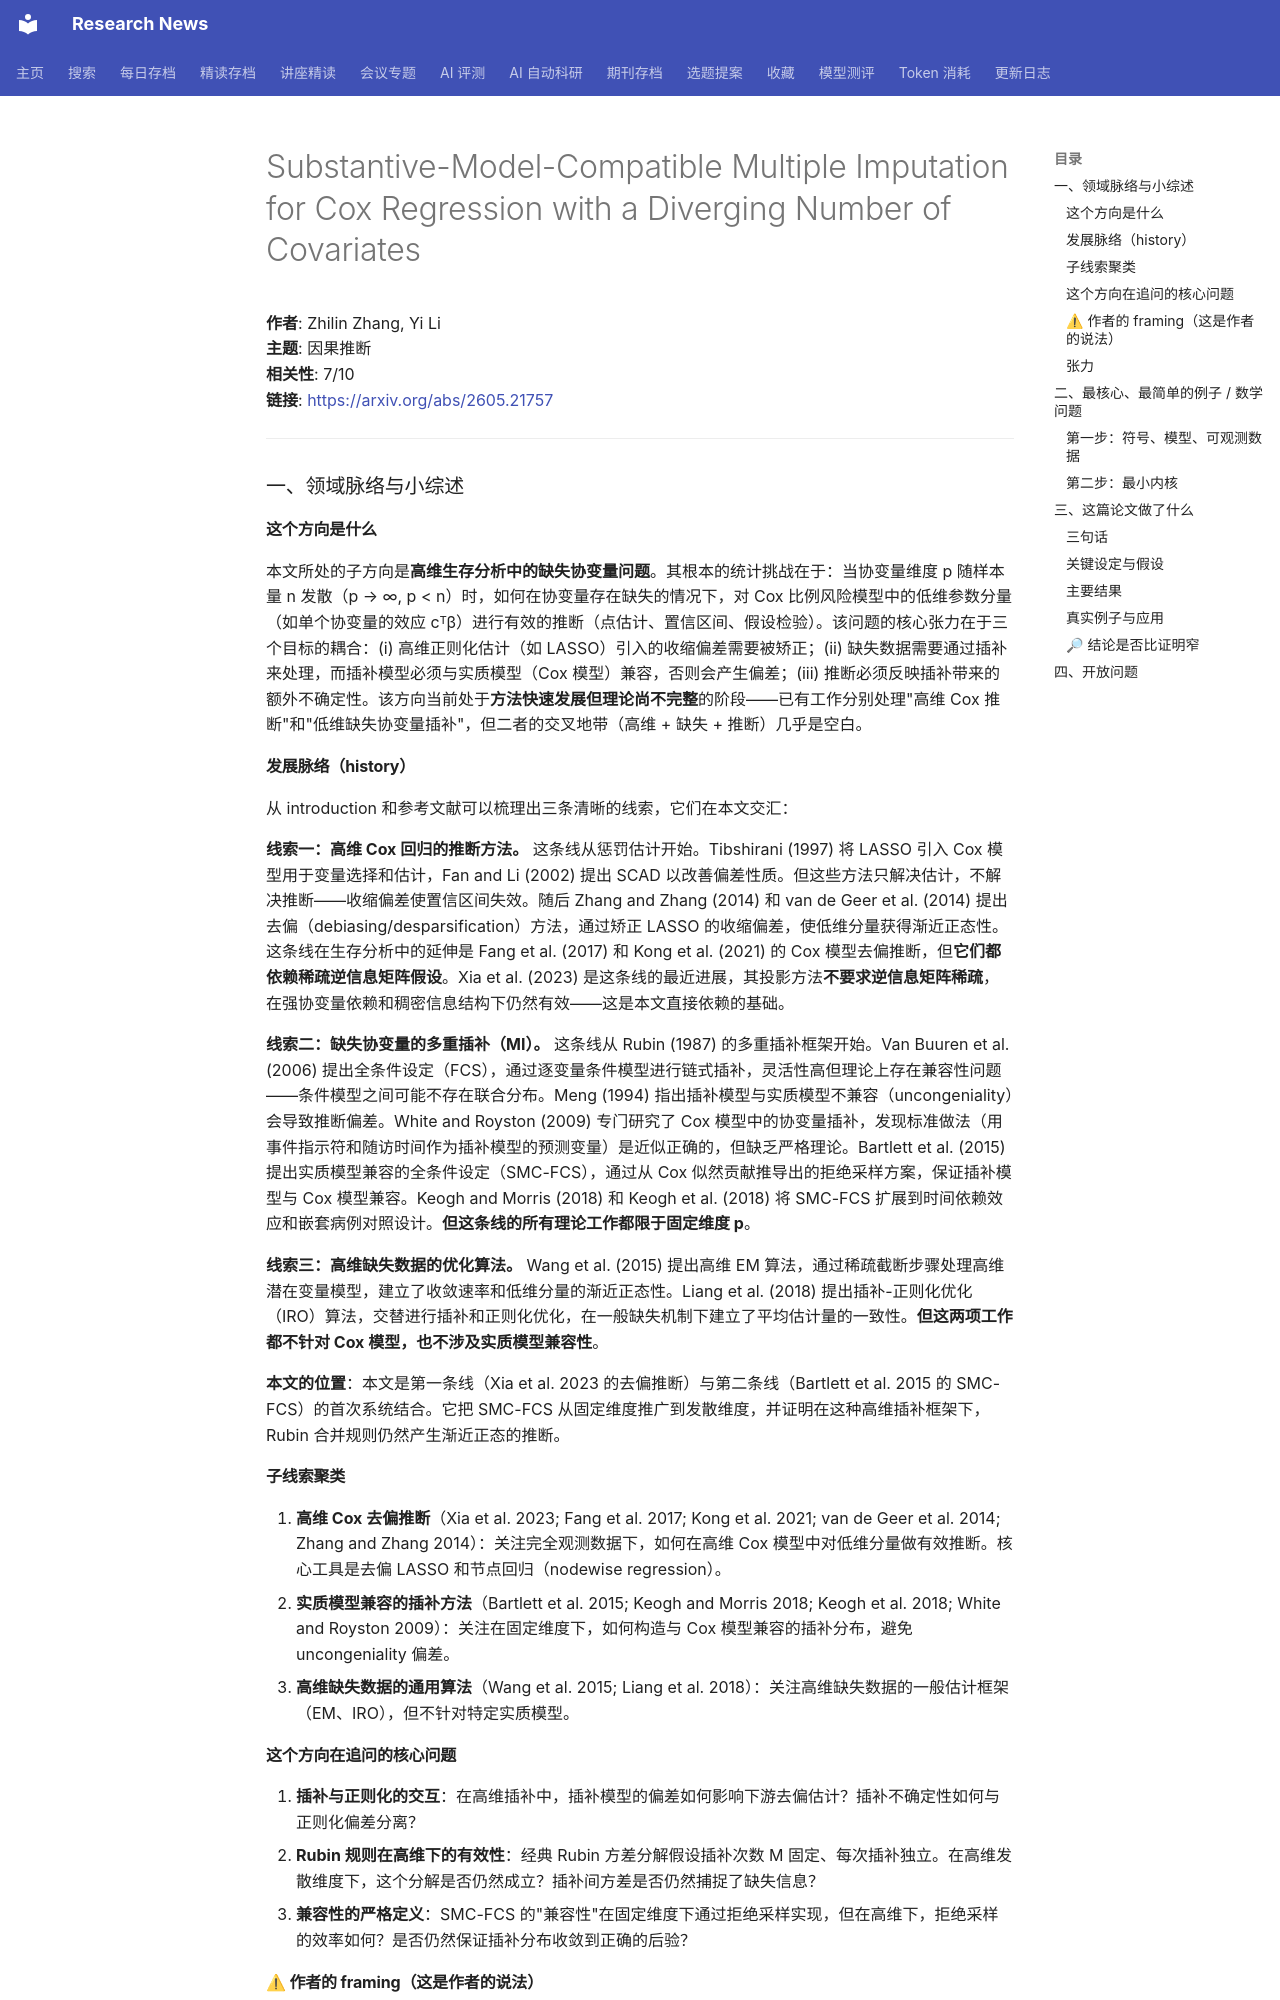

repository: cxy0714/research-news · page: deep_reads/2026-05-22-2605.21757/index.html · generator: mkdocs

# Substantive-Model-Compatible Multiple Imputation for Cox Regression with a Diverging Number of Covariates

**作者**: Zhilin Zhang, Yi Li  
**主题**: 因果推断  
**相关性**: 7/10  
**链接**: <https://arxiv.org/abs/2605.21757>

---

### 一、领域脉络与小综述

#### 这个方向是什么

本文所处的子方向是**高维生存分析中的缺失协变量问题**。其根本的统计挑战在于：当协变量维度 p 随样本量 n 发散（p → ∞, p < n）时，如何在协变量存在缺失的情况下，对 Cox 比例风险模型中的低维参数分量（如单个协变量的效应 cᵀβ）进行有效的推断（点估计、置信区间、假设检验）。该问题的核心张力在于三个目标的耦合：(i) 高维正则化估计（如 LASSO）引入的收缩偏差需要被矫正；(ii) 缺失数据需要通过插补来处理，而插补模型必须与实质模型（Cox 模型）兼容，否则会产生偏差；(iii) 推断必须反映插补带来的额外不确定性。该方向当前处于**方法快速发展但理论尚不完整**的阶段——已有工作分别处理"高维 Cox 推断"和"低维缺失协变量插补"，但二者的交叉地带（高维 + 缺失 + 推断）几乎是空白。

#### 发展脉络（history）

从 introduction 和参考文献可以梳理出三条清晰的线索，它们在本文交汇：

**线索一：高维 Cox 回归的推断方法。** 这条线从惩罚估计开始。Tibshirani (1997) 将 LASSO 引入 Cox 模型用于变量选择和估计，Fan and Li (2002) 提出 SCAD 以改善偏差性质。但这些方法只解决估计，不解决推断——收缩偏差使置信区间失效。随后 Zhang and Zhang (2014) 和 van de Geer et al. (2014) 提出去偏（debiasing/desparsification）方法，通过矫正 LASSO 的收缩偏差，使低维分量获得渐近正态性。这条线在生存分析中的延伸是 Fang et al. (2017) 和 Kong et al. (2021) 的 Cox 模型去偏推断，但**它们都依赖稀疏逆信息矩阵假设**。Xia et al. (2023) 是这条线的最近进展，其投影方法**不要求逆信息矩阵稀疏**，在强协变量依赖和稠密信息结构下仍然有效——这是本文直接依赖的基础。

**线索二：缺失协变量的多重插补（MI）。** 这条线从 Rubin (1987) 的多重插补框架开始。Van Buuren et al. (2006) 提出全条件设定（FCS），通过逐变量条件模型进行链式插补，灵活性高但理论上存在兼容性问题——条件模型之间可能不存在联合分布。Meng (1994) 指出插补模型与实质模型不兼容（uncongeniality）会导致推断偏差。White and Royston (2009) 专门研究了 Cox 模型中的协变量插补，发现标准做法（用事件指示符和随访时间作为插补模型的预测变量）是近似正确的，但缺乏严格理论。Bartlett et al. (2015) 提出实质模型兼容的全条件设定（SMC-FCS），通过从 Cox 似然贡献推导出的拒绝采样方案，保证插补模型与 Cox 模型兼容。Keogh and Morris (2018) 和 Keogh et al. (2018) 将 SMC-FCS 扩展到时间依赖效应和嵌套病例对照设计。**但这条线的所有理论工作都限于固定维度 p**。

**线索三：高维缺失数据的优化算法。** Wang et al. (2015) 提出高维 EM 算法，通过稀疏截断步骤处理高维潜在变量模型，建立了收敛速率和低维分量的渐近正态性。Liang et al. (2018) 提出插补-正则化优化（IRO）算法，交替进行插补和正则化优化，在一般缺失机制下建立了平均估计量的一致性。**但这两项工作都不针对 Cox 模型，也不涉及实质模型兼容性**。

**本文的位置**：本文是第一条线（Xia et al. 2023 的去偏推断）与第二条线（Bartlett et al. 2015 的 SMC-FCS）的首次系统结合。它把 SMC-FCS 从固定维度推广到发散维度，并证明在这种高维插补框架下，Rubin 合并规则仍然产生渐近正态的推断。

#### 子线索聚类

1. **高维 Cox 去偏推断**（Xia et al. 2023; Fang et al. 2017; Kong et al. 2021; van de Geer et al. 2014; Zhang and Zhang 2014）：关注完全观测数据下，如何在高维 Cox 模型中对低维分量做有效推断。核心工具是去偏 LASSO 和节点回归（nodewise regression）。
2. **实质模型兼容的插补方法**（Bartlett et al. 2015; Keogh and Morris 2018; Keogh et al. 2018; White and Royston 2009）：关注在固定维度下，如何构造与 Cox 模型兼容的插补分布，避免 uncongeniality 偏差。
3. **高维缺失数据的通用算法**（Wang et al. 2015; Liang et al. 2018）：关注高维缺失数据的一般估计框架（EM、IRO），但不针对特定实质模型。

#### 这个方向在追问的核心问题

1. **插补与正则化的交互**：在高维插补中，插补模型的偏差如何影响下游去偏估计？插补不确定性如何与正则化偏差分离？
2. **Rubin 规则在高维下的有效性**：经典 Rubin 方差分解假设插补次数 M 固定、每次插补独立。在高维发散维度下，这个分解是否仍然成立？插补间方差是否仍然捕捉了缺失信息？
3. **兼容性的严格定义**：SMC-FCS 的"兼容性"在固定维度下通过拒绝采样实现，但在高维下，拒绝采样的效率如何？是否仍然保证插补分布收敛到正确的后验？
